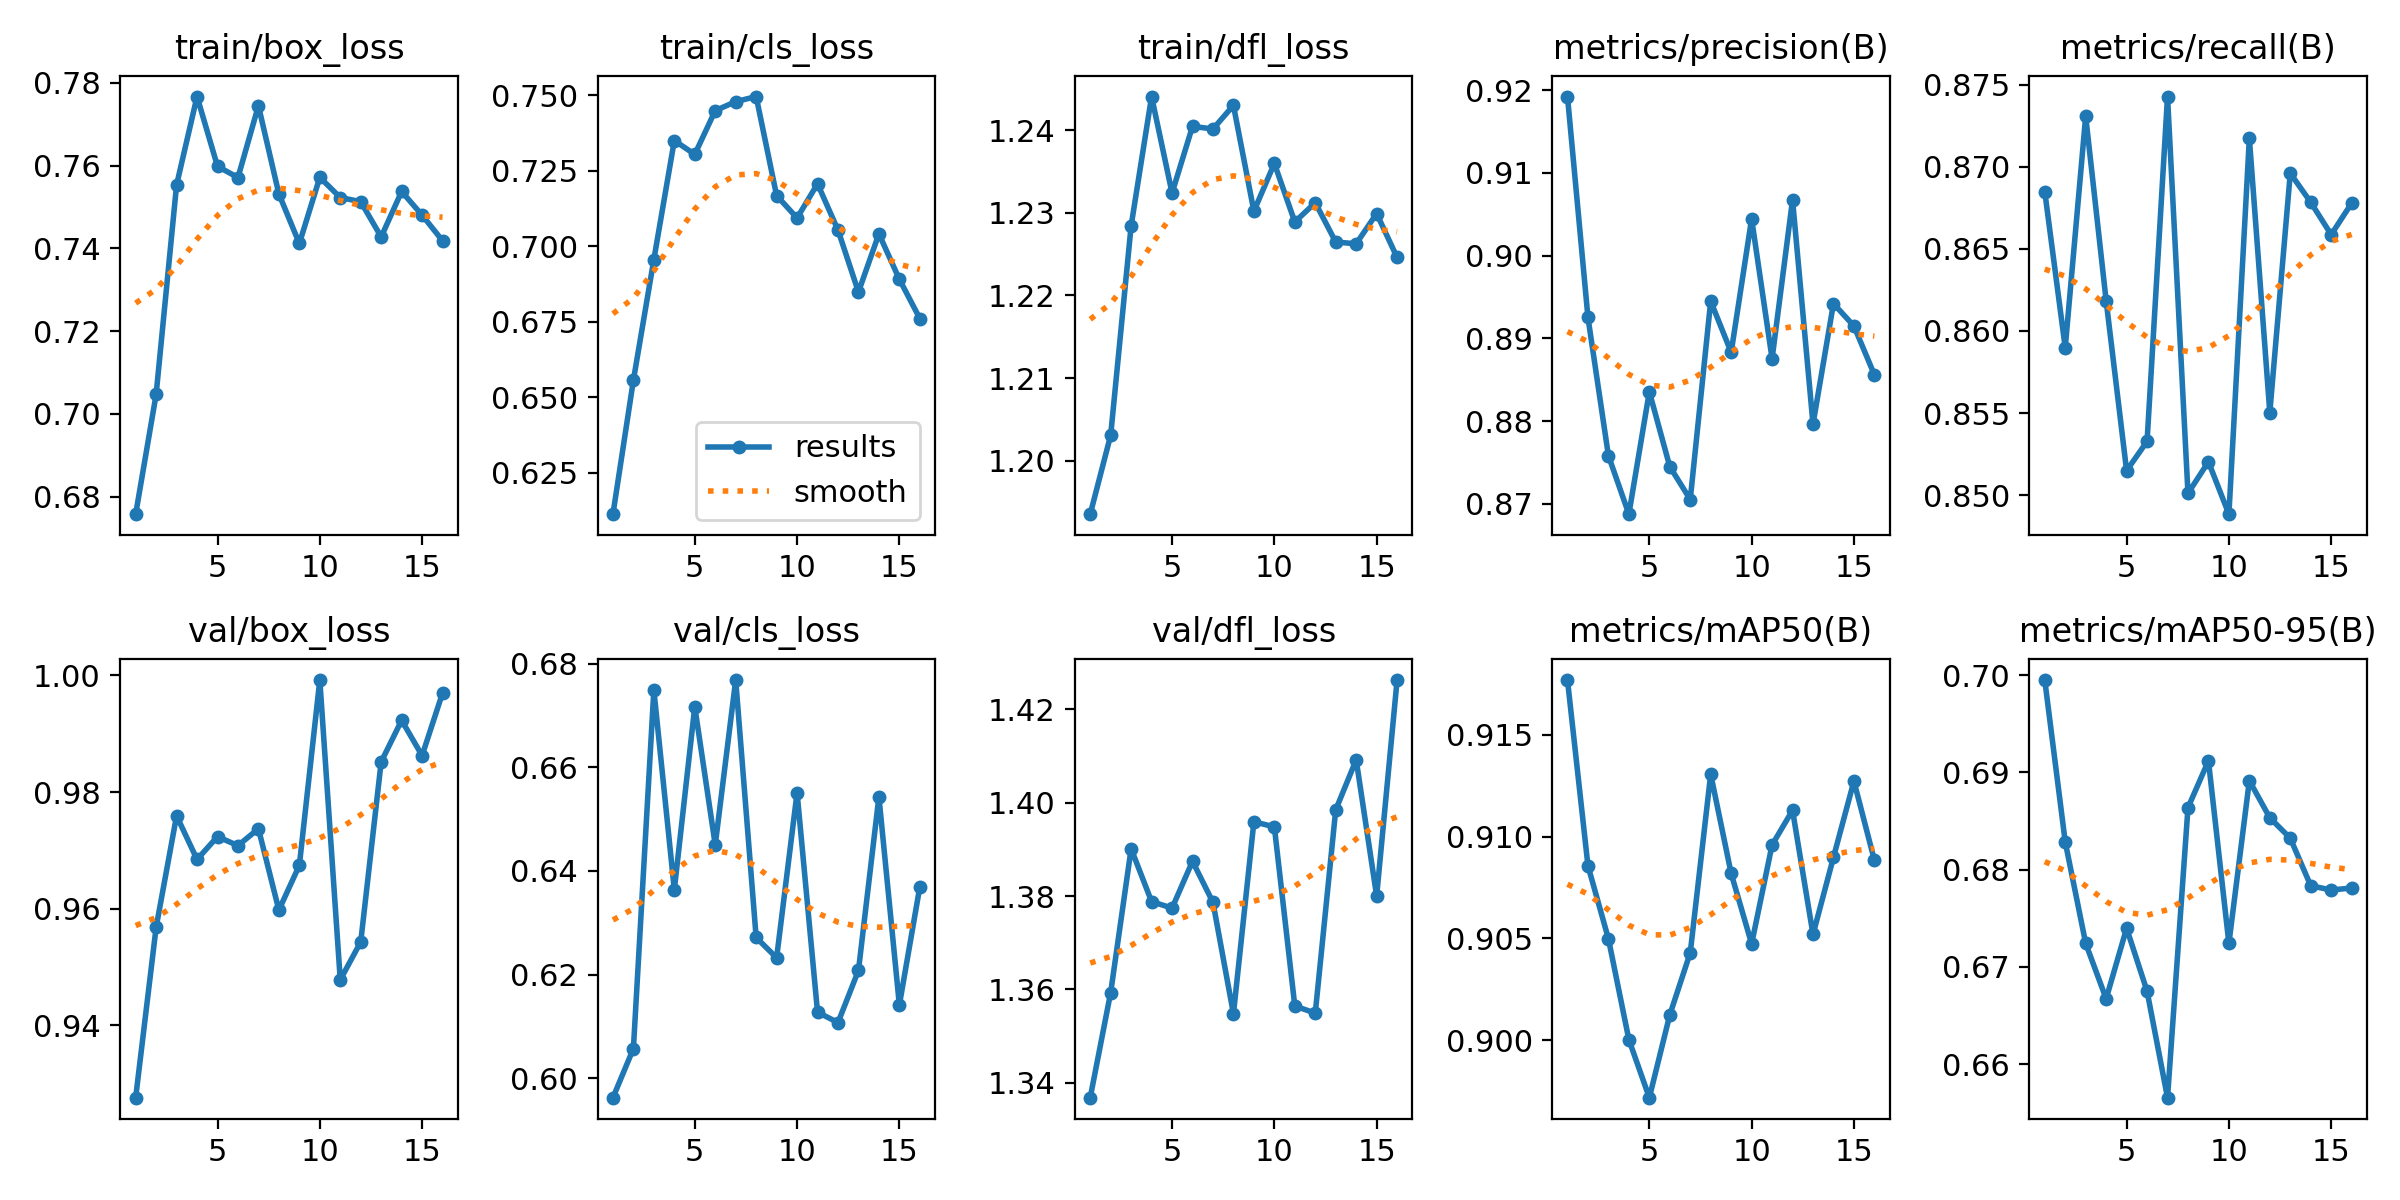

The data file committed next to this chart (first rows):
epoch, time, train/box_loss, train/cls_loss, train/dfl_loss, metrics/precision(B), metrics/recall(B), metrics/mAP50(B), metrics/mAP50-95(B), val/box_loss, val/cls_loss, val/dfl_loss, lr/pg0, lr/pg1, lr/pg2
1, 342.9, 0.6757, 0.6113, 1.194, 0.9192, 0.8685, 0.9177, 0.6995, 0.9276, 0.5962, 1.337, 0.0005523, 0.0005523, 0.0005523
2, 673.3, 0.7047, 0.6557, 1.203, 0.8925, 0.859, 0.9086, 0.6829, 0.9568, 0.6057, 1.359, 0.00109, 0.00109, 0.00109
3, 995.6, 0.7553, 0.6956, 1.228, 0.8758, 0.8731, 0.905, 0.6724, 0.9759, 0.6749, 1.39, 0.001609, 0.001609, 0.001609
4, 1317, 0.7767, 0.735, 1.244, 0.8688, 0.8618, 0.9, 0.6667, 0.9684, 0.6364, 1.379, 0.001584, 0.001584, 0.001584
5, 1637, 0.7598, 0.7304, 1.232, 0.8835, 0.8515, 0.8972, 0.674, 0.9724, 0.6717, 1.377, 0.001557, 0.001557, 0.001557
6, 1958, 0.7571, 0.7449, 1.24, 0.8745, 0.8533, 0.9012, 0.6675, 0.9708, 0.645, 1.387, 0.001529, 0.001529, 0.001529
7, 2280, 0.7745, 0.7478, 1.24, 0.8705, 0.8743, 0.9043, 0.6566, 0.9737, 0.6768, 1.379, 0.001502, 0.001502, 0.001502
8, 2601, 0.7531, 0.7495, 1.243, 0.8945, 0.8501, 0.9131, 0.6864, 0.9598, 0.6271, 1.355, 0.001474, 0.001474, 0.001474
9, 2921, 0.7412, 0.7168, 1.23, 0.8883, 0.852, 0.9082, 0.6912, 0.9674, 0.6232, 1.396, 0.001447, 0.001447, 0.001447
10, 3238, 0.7572, 0.7093, 1.236, 0.9044, 0.8488, 0.9047, 0.6724, 0.9992, 0.6551, 1.395, 0.001419, 0.001419, 0.001419
11, 3533, 0.7523, 0.7207, 1.229, 0.8875, 0.8717, 0.9096, 0.6892, 0.9478, 0.6127, 1.356, 0.001392, 0.001392, 0.001392
12, 3829, 0.7513, 0.7053, 1.231, 0.9067, 0.855, 0.9113, 0.6853, 0.9543, 0.6107, 1.355, 0.001364, 0.001364, 0.001364
13, 4126, 0.7428, 0.6849, 1.226, 0.8796, 0.8696, 0.9052, 0.6832, 0.9852, 0.6208, 1.398, 0.001337, 0.001337, 0.001337
14, 4447, 0.7537, 0.7041, 1.226, 0.8942, 0.8678, 0.909, 0.6784, 0.9923, 0.6543, 1.409, 0.001309, 0.001309, 0.001309
15, 4768, 0.748, 0.6891, 1.23, 0.8915, 0.8659, 0.9127, 0.6779, 0.9862, 0.6141, 1.38, 0.001282, 0.001282, 0.001282
16, 5090, 0.7418, 0.6761, 1.225, 0.8856, 0.8678, 0.9088, 0.6781, 0.997, 0.6369, 1.426, 0.001254, 0.001254, 0.001254
